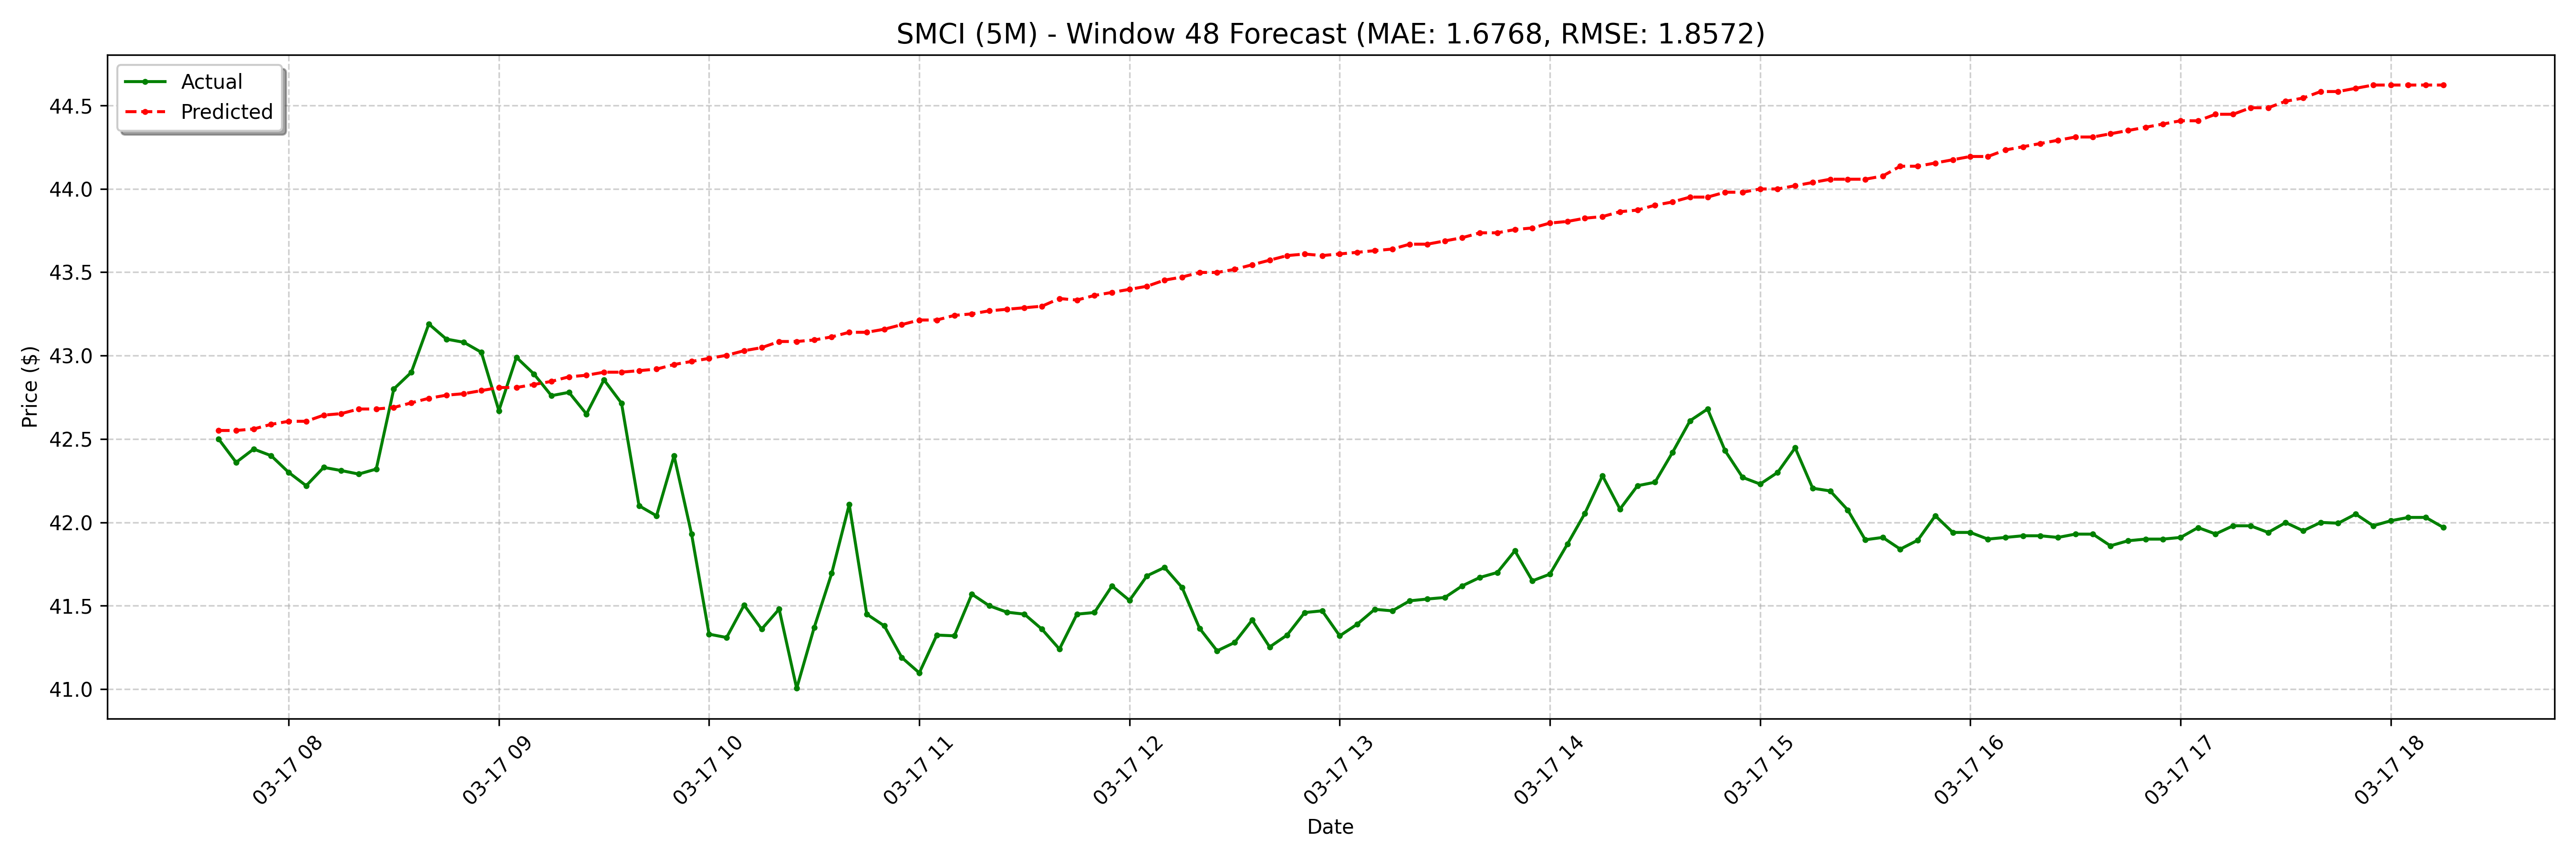

The file beside this chart, header and first rows:
date, actual, forecast
2025-03-17 07:40:00-04:00, 42.5, 42.55
2025-03-17 07:45:00-04:00, 42.36, 42.55
2025-03-17 07:50:00-04:00, 42.44, 42.56
2025-03-17 07:55:00-04:00, 42.4, 42.59
2025-03-17 08:00:00-04:00, 42.3, 42.61
2025-03-17 08:05:00-04:00, 42.22, 42.61
2025-03-17 08:10:00-04:00, 42.33, 42.64
2025-03-17 08:15:00-04:00, 42.31, 42.65
2025-03-17 08:20:00-04:00, 42.29, 42.68
2025-03-17 08:25:00-04:00, 42.32, 42.68
2025-03-17 08:30:00-04:00, 42.8, 42.69
2025-03-17 08:35:00-04:00, 42.9, 42.72
2025-03-17 08:40:00-04:00, 43.19, 42.74
2025-03-17 08:45:00-04:00, 43.1, 42.76
2025-03-17 08:50:00-04:00, 43.08, 42.77
2025-03-17 08:55:00-04:00, 43.02, 42.79
2025-03-17 09:00:00-04:00, 42.67, 42.81
2025-03-17 09:05:00-04:00, 42.99, 42.81
2025-03-17 09:10:00-04:00, 42.89, 42.83
2025-03-17 09:15:00-04:00, 42.76, 42.85
2025-03-17 09:20:00-04:00, 42.78, 42.87
2025-03-17 09:25:00-04:00, 42.65, 42.88
2025-03-17 09:30:00-04:00, 42.85, 42.9
2025-03-17 09:35:00-04:00, 42.72, 42.9
2025-03-17 09:40:00-04:00, 42.1, 42.91
2025-03-17 09:45:00-04:00, 42.04, 42.92
2025-03-17 09:50:00-04:00, 42.4, 42.95
2025-03-17 09:55:00-04:00, 41.93, 42.97
2025-03-17 10:00:00-04:00, 41.33, 42.98
2025-03-17 10:05:00-04:00, 41.31, 43
2025-03-17 10:10:00-04:00, 41.5, 43.03
2025-03-17 10:15:00-04:00, 41.36, 43.05
2025-03-17 10:20:00-04:00, 41.48, 43.08
2025-03-17 10:25:00-04:00, 41.01, 43.08
2025-03-17 10:30:00-04:00, 41.37, 43.09
2025-03-17 10:35:00-04:00, 41.7, 43.11
2025-03-17 10:40:00-04:00, 42.11, 43.14
2025-03-17 10:45:00-04:00, 41.45, 43.14
2025-03-17 10:50:00-04:00, 41.38, 43.16
2025-03-17 10:55:00-04:00, 41.19, 43.19
2025-03-17 11:00:00-04:00, 41.1, 43.21
2025-03-17 11:05:00-04:00, 41.32, 43.21
2025-03-17 11:10:00-04:00, 41.32, 43.24
2025-03-17 11:15:00-04:00, 41.57, 43.25
2025-03-17 11:20:00-04:00, 41.5, 43.27
2025-03-17 11:25:00-04:00, 41.46, 43.28
2025-03-17 11:30:00-04:00, 41.45, 43.29
2025-03-17 11:35:00-04:00, 41.36, 43.3
2025-03-17 11:40:00-04:00, 41.24, 43.34
2025-03-17 11:45:00-04:00, 41.45, 43.33
2025-03-17 11:50:00-04:00, 41.46, 43.36
2025-03-17 11:55:00-04:00, 41.62, 43.38
2025-03-17 12:00:00-04:00, 41.53, 43.4
2025-03-17 12:05:00-04:00, 41.68, 43.42
2025-03-17 12:10:00-04:00, 41.73, 43.45
2025-03-17 12:15:00-04:00, 41.61, 43.47
2025-03-17 12:20:00-04:00, 41.37, 43.5
2025-03-17 12:25:00-04:00, 41.23, 43.5
2025-03-17 12:30:00-04:00, 41.28, 43.52
2025-03-17 12:35:00-04:00, 41.41, 43.54
... 68 more rows
